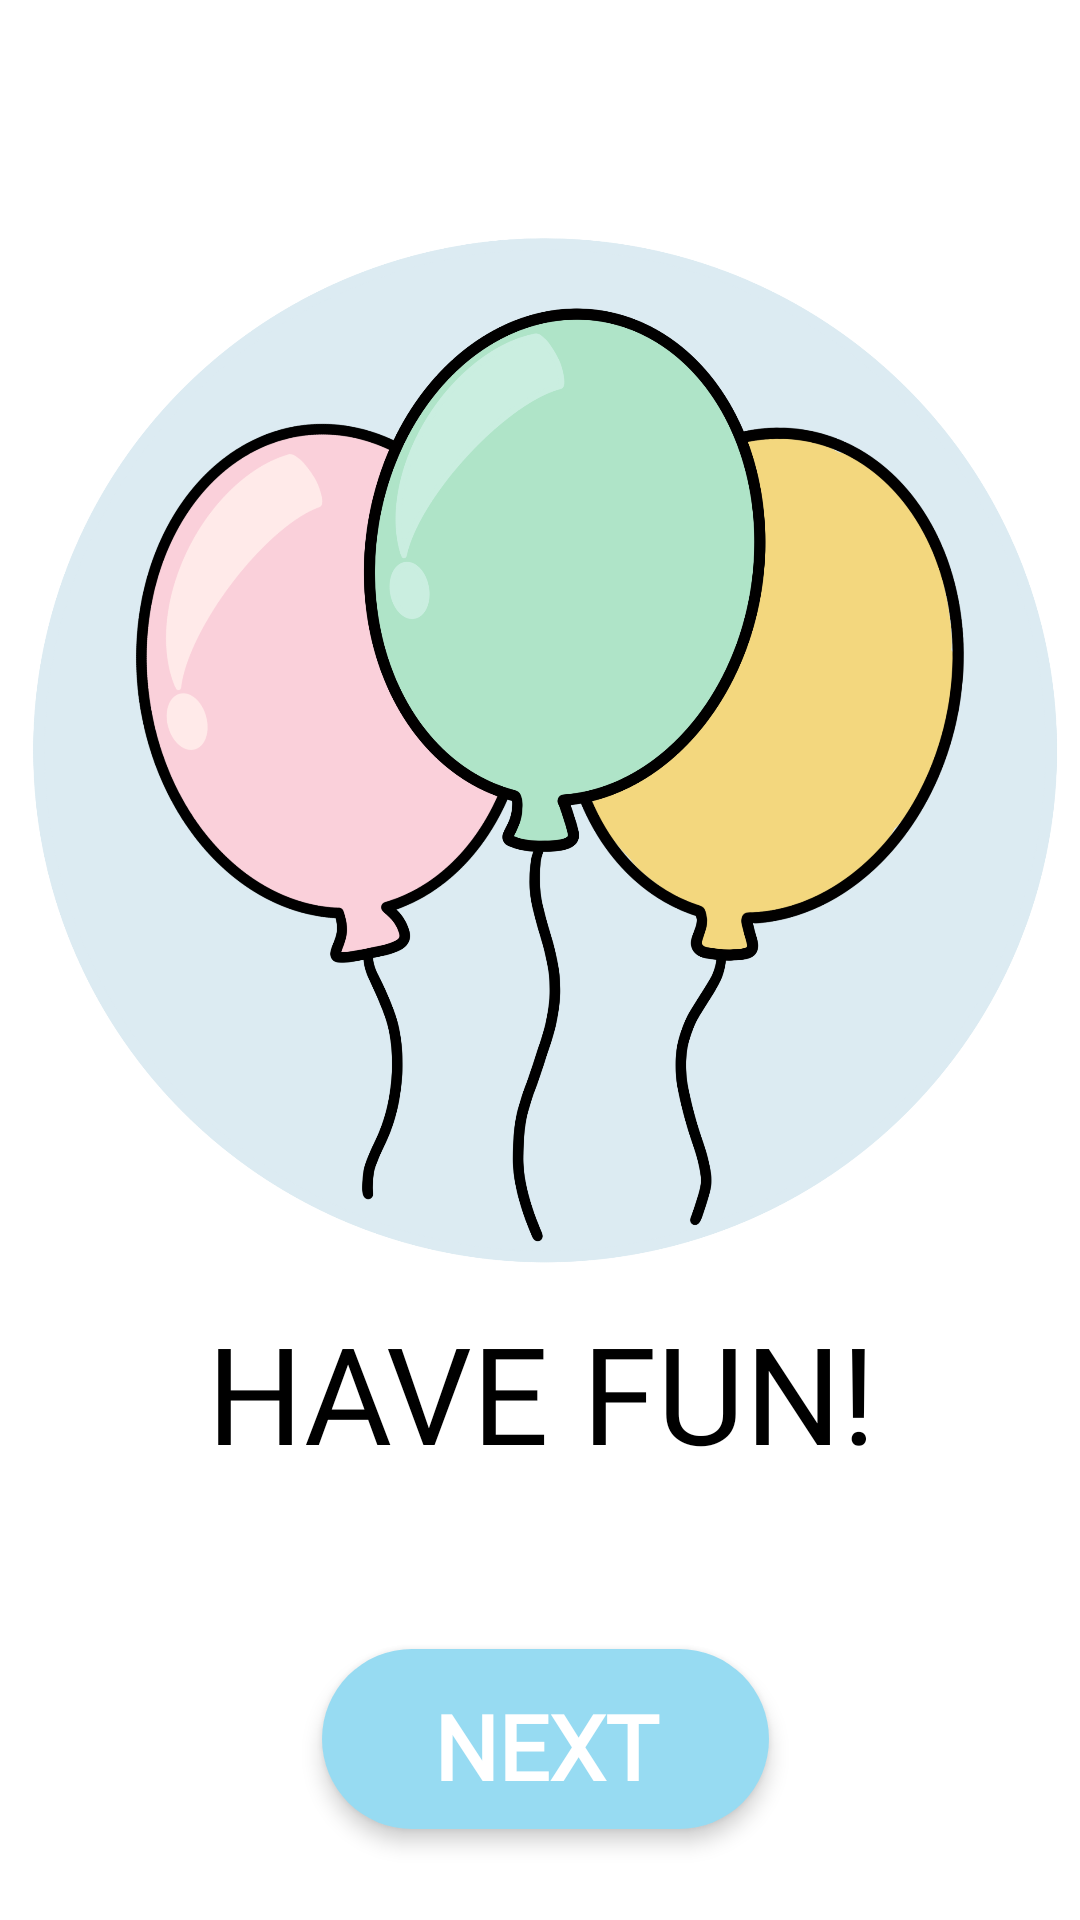

This screen was rendered from an Android layout file. Write that file and the resources it references.
<!-- AndroidManifest.xml: application theme Theme.GroupApplication -->
<!-- res/layout/activity_third.xml -->
<?xml version="1.0" encoding="utf-8"?>
<androidx.constraintlayout.widget.ConstraintLayout xmlns:android="http://schemas.android.com/apk/res/android"
    xmlns:app="http://schemas.android.com/apk/res-auto"
    xmlns:tools="http://schemas.android.com/tools"
    android:layout_width="match_parent"
    android:layout_height="match_parent"
    tools:context=".ThirdActivity"
    android:background="@drawable/whiteback"
    >

    <TextView
        android:id="@+id/play"
        android:layout_width="369dp"
        android:layout_height="74dp"
        android:fontFamily="@font/jura"
        android:padding="10dp"
        android:text="@string/strPlay"
        android:textAlignment="center"
        android:textColor="@color/black"
        android:textSize="45sp"
        app:layout_constraintBottom_toBottomOf="parent"
        app:layout_constraintEnd_toEndOf="parent"
        app:layout_constraintStart_toStartOf="parent"
        app:layout_constraintTop_toTopOf="@+id/playImg"
        app:layout_constraintVertical_bias="0.73" />

    <ImageView
        android:id="@+id/playImg"
        android:layout_width="394dp"
        android:layout_height="381dp"
        android:layout_marginTop="40dp"
        android:contentDescription="@string/strPlay"
        app:layout_constraintBottom_toTopOf="@+id/play"
        app:layout_constraintEnd_toEndOf="parent"
        app:layout_constraintHorizontal_bias="0.47"
        app:layout_constraintStart_toStartOf="parent"
        app:layout_constraintTop_toTopOf="parent"
        app:layout_constraintVertical_bias="0.0"
        app:srcCompat="@drawable/play2" />

        <androidx.constraintlayout.widget.ConstraintLayout
            android:id="@+id/nextBtn1"
            android:layout_width="149dp"
            android:layout_height="60dp"
            android:background="@drawable/next_button"
            android:elevation="4dp"
            app:layout_constraintBottom_toBottomOf="parent"
            app:layout_constraintEnd_toEndOf="@+id/playImg"
            app:layout_constraintHorizontal_bias="0.502"
            app:layout_constraintStart_toStartOf="@+id/playImg"
            app:layout_constraintTop_toBottomOf="@+id/play"
            app:layout_constraintVertical_bias="0.632">


            <TextView
                android:id="@+id/textNext"
                android:layout_width="100dp"
                android:layout_height="36dp"
                android:fontFamily="@font/jua"
                android:text="@string/strNext"
                android:textAlignment="center"
                android:textColor="@color/white"
                android:textSize="30sp"
                android:textStyle="bold"
                app:layout_constraintBottom_toBottomOf="parent"
                app:layout_constraintEnd_toEndOf="parent"
                app:layout_constraintStart_toStartOf="parent"
                app:layout_constraintTop_toTopOf="parent" />
        </androidx.constraintlayout.widget.ConstraintLayout>


</androidx.constraintlayout.widget.ConstraintLayout>
<!-- resources referenced by this layout -->
<resources>
  <color name="black">#FF000000</color>
  <color name="white">#FFFFFFFF</color>
  <!-- drawable next_button (drawable) -->
  <?xml version="1.0" encoding="utf-8"?>
  <selector xmlns:android="http://schemas.android.com/apk/res/android">
  <item>
      <shape android:shape="rectangle">
          <solid android:color="@color/botbarcolor"/>
          <corners android:radius="120dp"/>
  
      </shape>
  </item>
  </selector>
  <!-- drawable play2: png bitmap (drawable-v24, 563514 bytes) -->
  <!-- drawable whiteback: jpg bitmap (drawable-v24, 33949 bytes) -->
  <string name="strNext">NEXT</string>
  <string name="strPlay">HAVE FUN!</string>
  <style name="Theme.GroupApplication" parent="Theme.MaterialComponents.DayNight.NoActionBar">
          
          <item name="colorPrimary">@color/purple_500</item>
          <item name="colorPrimaryVariant">@color/purple_700</item>
          <item name="colorOnPrimary">@color/white</item>
          
          <item name="colorSecondary">@color/teal_200</item>
          <item name="colorSecondaryVariant">@color/teal_700</item>
          <item name="colorOnSecondary">@color/black</item>
          
          <item name="android:statusBarColor">?attr/colorPrimaryVariant</item>
          
      </style>
  <color name="botbarcolor">#97DBF2</color>
  <color name="purple_500">#87ADDC</color>
  <color name="purple_700">#FF3700B3</color>
  <color name="teal_200">#FF03DAC5</color>
  <color name="teal_700">#FF018786</color>
</resources>
